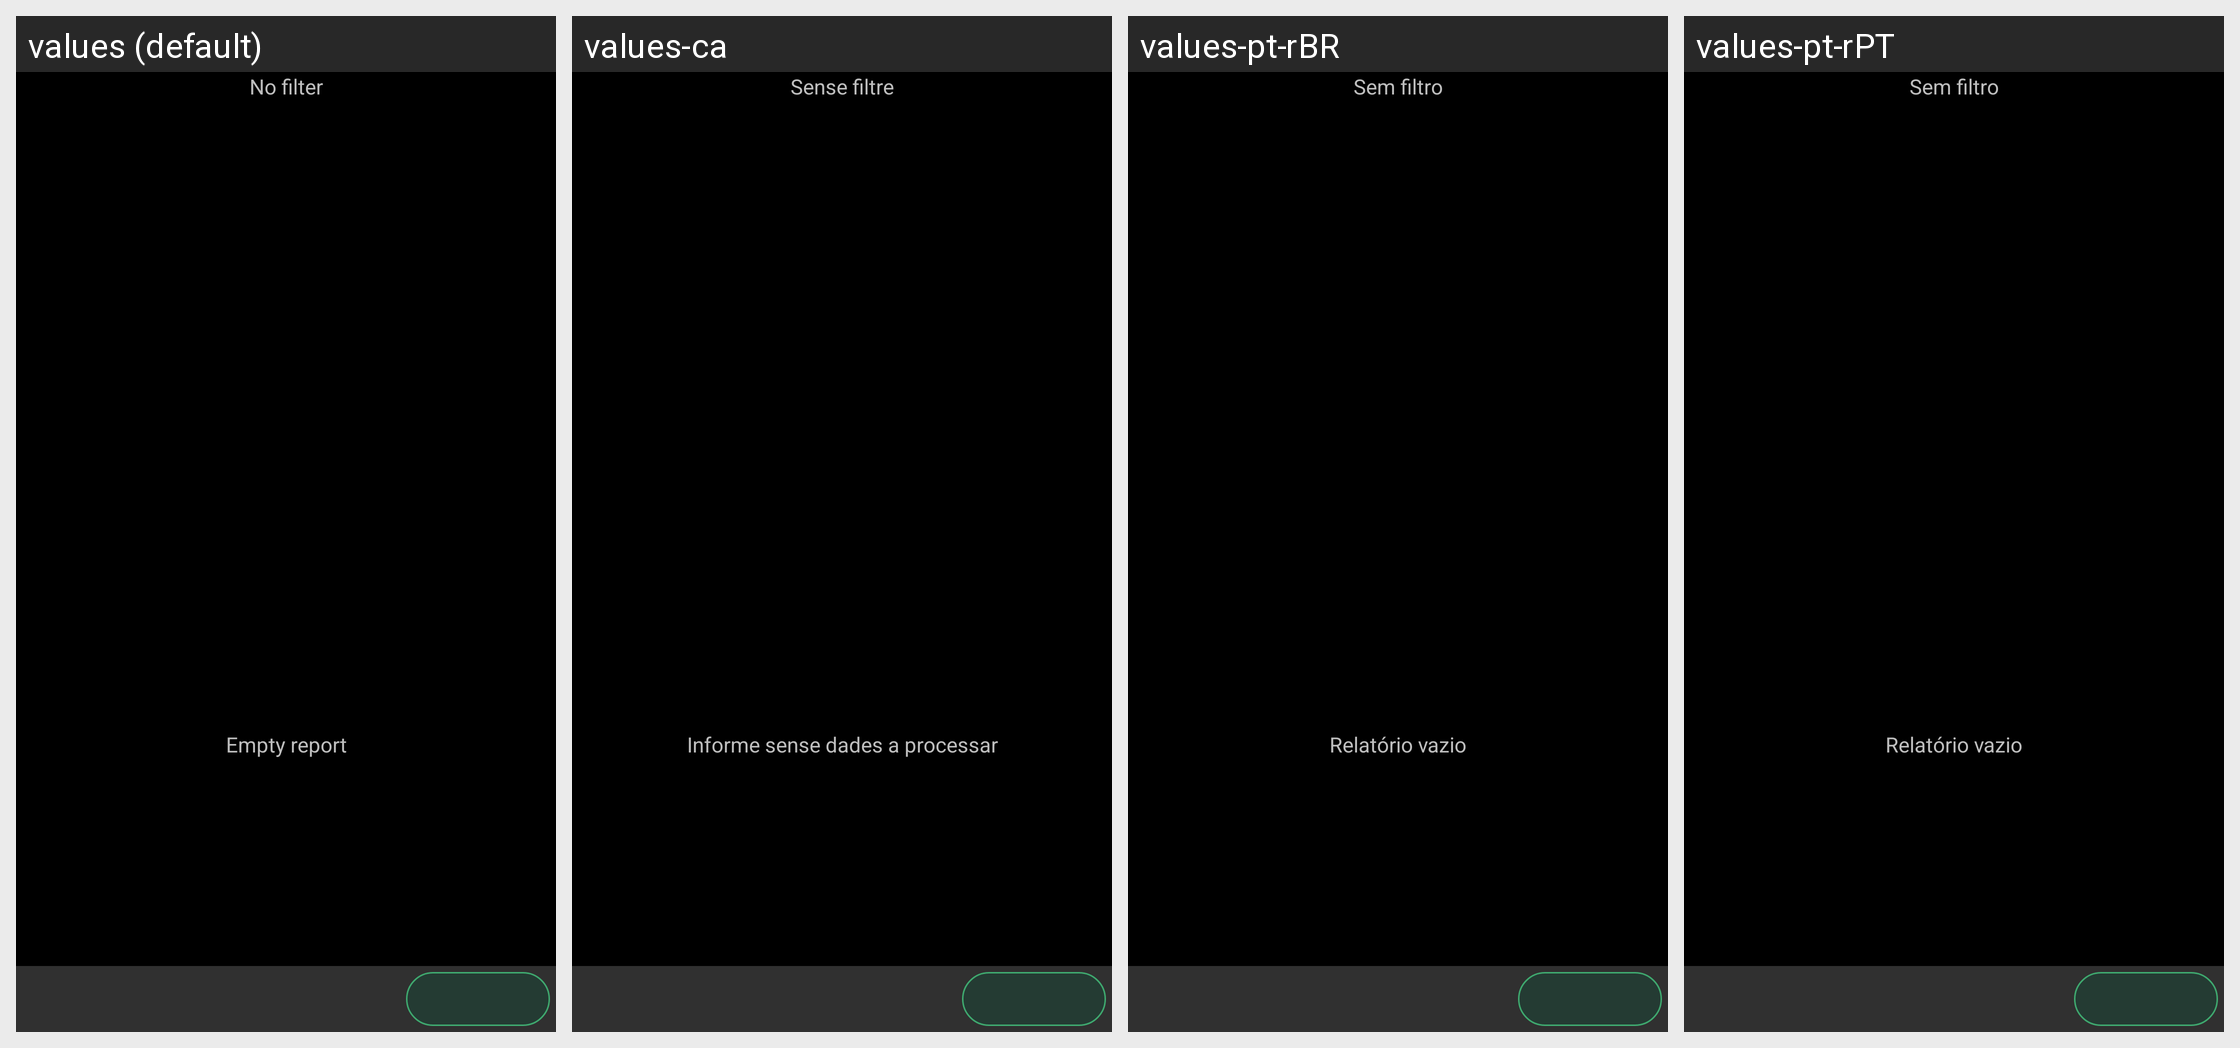

This grid shows one Android layout under several languages. Give, for every string resource on the screen, its name, the default text and each shown locale's text.
Android screen res/layout/planner.xml rendered under 4 locales, left to right: values (default), values-ca, values-pt-rBR, values-pt-rPT. Device: Nexus 5 (rendered at 1080×1920; each locale shown at half size, 540×960, under a caption strip naming it); theme AppTheme.
Other locales in the repository, not shown: values-cs-rCZ, values-da, values-de, values-es, values-fr, values-hu, values-it, values-ko, values-no-rNB, values-pl, values-ro, values-ru, values-sk, values-uk-rUA, values-zh-rCN, values-zh-rTW.
Strings drawn on this screen, with the default value and each locale's value (text and hints the layout hard-codes, and strings that could not be matched under every locale, appear in the picture but are not listed):

no_filter
  values: No filter
  values-ca: Sense filtre
  values-pt-rBR: Sem filtro
  values-pt-rPT: Sem filtro

empty_report
  values: Empty report
  values-ca: Informe sense dades a processar
  values-pt-rBR: Relatório vazio
  values-pt-rPT: Relatório vazio
